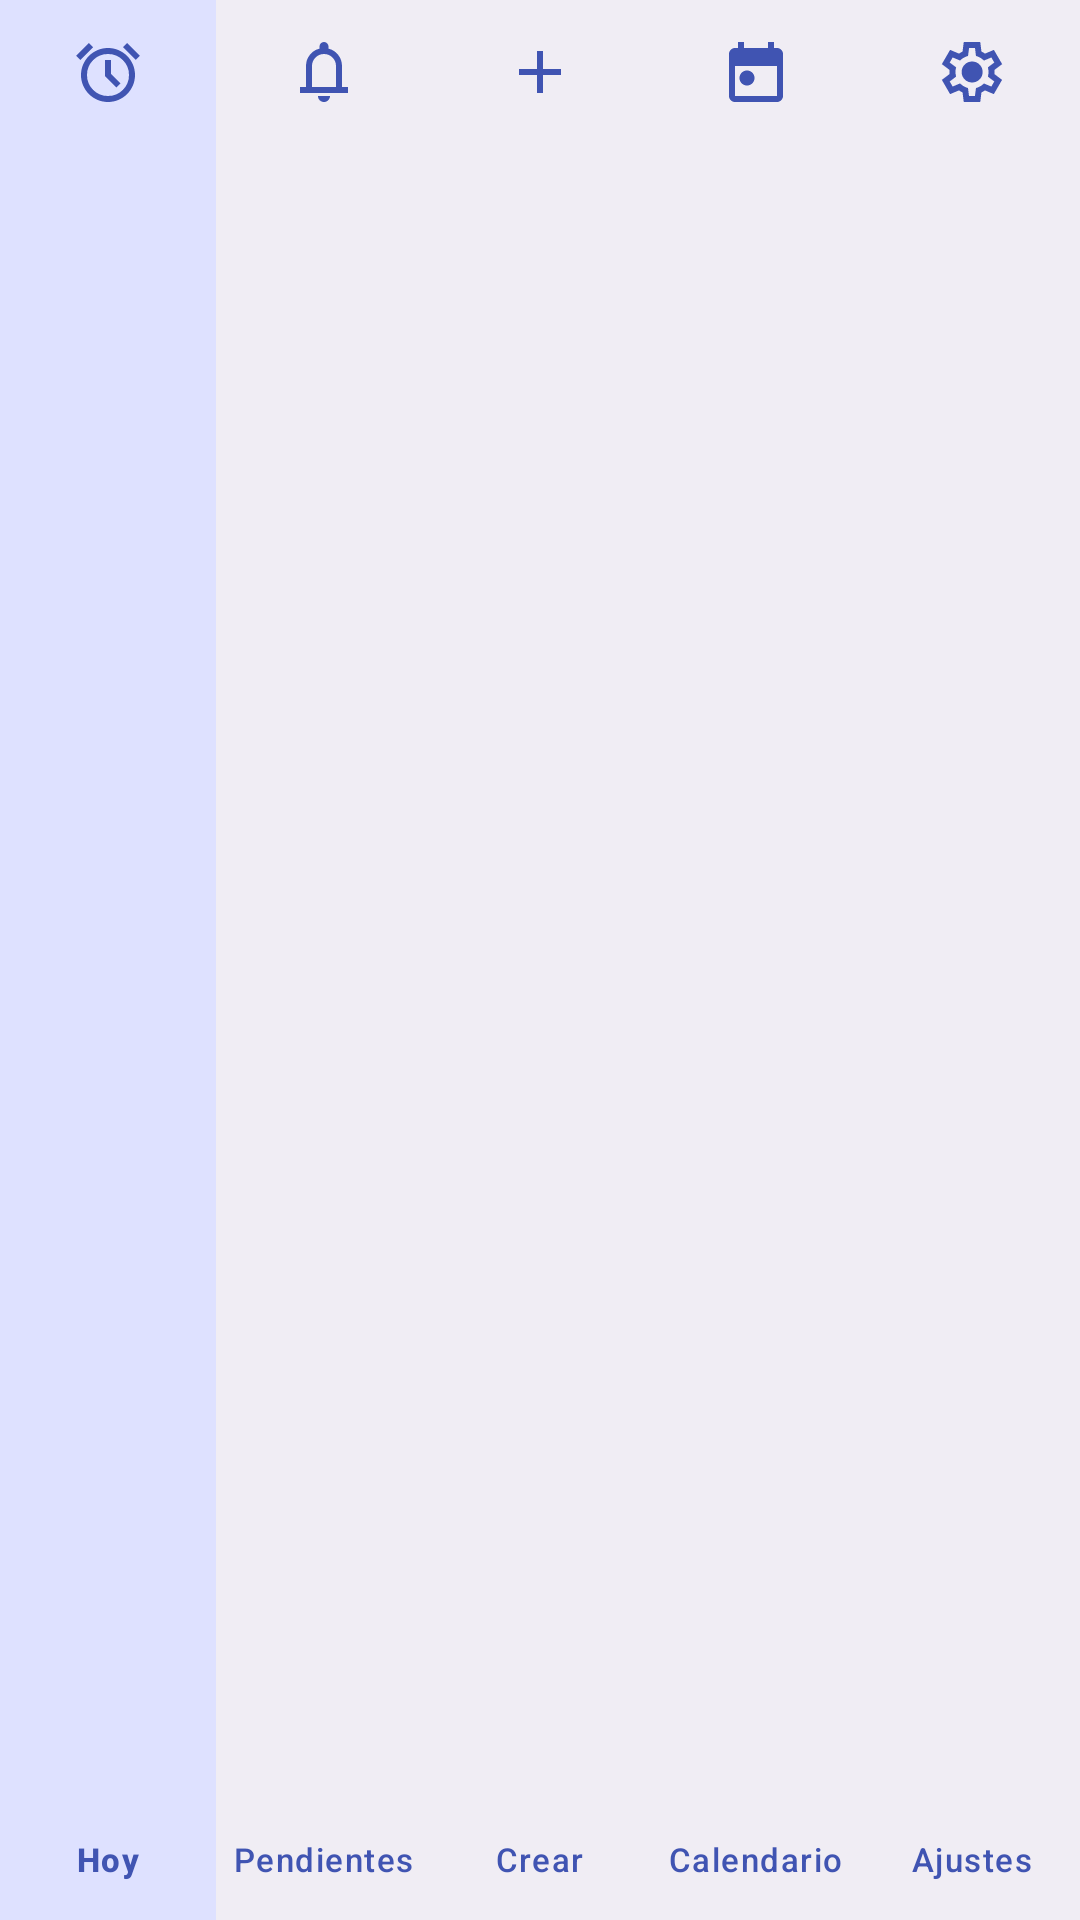

Produce the Android XML layout that renders to this screen, including the resource entries it uses.
<!-- AndroidManifest.xml: application theme Theme.Vitalarma -->
<!-- res/layout/view_bottom_navigation.xml -->
<?xml version="1.0" encoding="utf-8"?>
<com.google.android.material.bottomnavigation.BottomNavigationView
    xmlns:android="http://schemas.android.com/apk/res/android"
    xmlns:app="http://schemas.android.com/apk/res-auto"
    android:id="@+id/bottomNavigation"
    android:layout_width="match_parent"
    android:layout_height="@dimen/bottom_navigation_height"
    android:minHeight="@dimen/bottom_navigation_height"
    android:background="@color/surface_container"
    app:itemBackground="@drawable/bottom_nav_item_background"
    app:itemIconSize="24dp"
    app:itemIconTint="@color/primary"
    app:itemTextAppearanceActive="@style/TextAppearance.Vitalarma.BottomNavigation"
    app:itemTextAppearanceInactive="@style/TextAppearance.Vitalarma.BottomNavigation"
    app:itemTextColor="@color/primary"
    app:labelVisibilityMode="labeled"
    app:menu="@menu/menu_bottom_navigation" />
<!-- resources referenced by this layout -->
<resources>
  <color name="primary">#4054B2</color>
  <color name="surface_container">#F0EDF4</color>
  <dimen name="bottom_navigation_height">100dp</dimen>
  <!-- drawable bottom_nav_item_background (drawable) -->
  <?xml version="1.0" encoding="utf-8"?>
  <selector xmlns:android="http://schemas.android.com/apk/res/android">
  
      <item android:state_checked="true">
          <shape android:shape="rectangle">
              <solid android:color="@color/primary_container" />
          </shape>
      </item>
  
      <item>
          <shape android:shape="rectangle">
              <solid android:color="@android:color/transparent" />
          </shape>
      </item>
  
  </selector>
  <style name="TextAppearance.Vitalarma.BottomNavigation" parent="TextAppearance.Material3.LabelSmall">
  
          <item name="android:fontFamily">sans-serif-medium</item>
          <item name="android:textSize">11sp</item>
          <item name="android:textStyle">normal</item>
  
      </style>
  <style name="Theme.Vitalarma" parent="Base.Theme.Vitalarma" />
  <color name="primary_container">#DEE1FF</color>
  <style name="Base.Theme.Vitalarma" parent="Theme.Material3.DayNight.NoActionBar">
          <item name="colorPrimary">@color/primary</item>
          <item name="colorOnPrimary">@color/on_primary</item>
          <item name="colorSecondary">@color/secondary</item>
          <item name="colorSurface">@color/surface</item>
          <item name="colorOnSurface">@color/on_surface</item>
          <item name="android:statusBarColor">@color/primary</item>
          <item name="android:navigationBarColor">@color/surface</item>
      </style>
  <color name="on_primary">#FFFFFF</color>
  <color name="secondary">#006A67</color>
  <color name="surface">#FBF8FF</color>
  <color name="on_surface">#1B1B21</color>
</resources>
